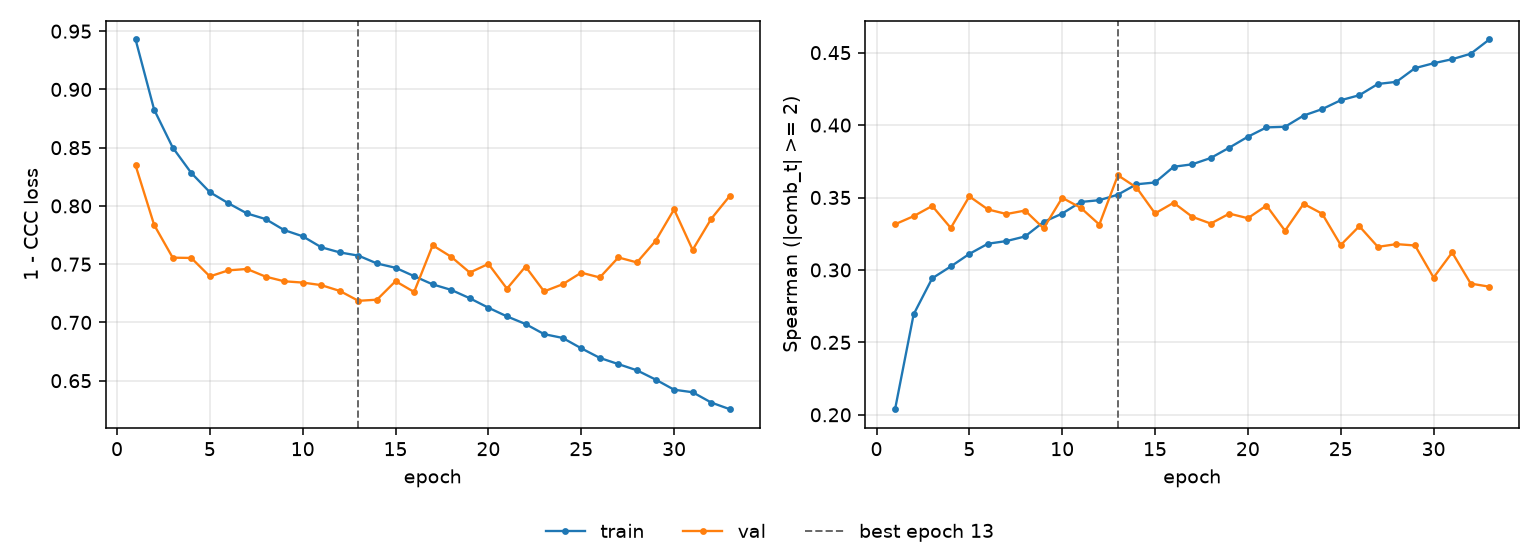

The table this chart was drawn from, first rows:
epoch, tr_loss, vl_loss, tr_sp, vl_sp, is_best
1, 0.9429, 0.8348, 0.2038, 0.3315, False
2, 0.8826, 0.7837, 0.2694, 0.3371, False
3, 0.8501, 0.7556, 0.2942, 0.3442, False
4, 0.8283, 0.7553, 0.3024, 0.329, False
5, 0.8118, 0.7395, 0.3111, 0.3508, False
6, 0.8023, 0.7447, 0.3181, 0.3418, False
7, 0.7935, 0.7459, 0.3199, 0.3386, False
8, 0.7887, 0.7393, 0.3231, 0.341, False
9, 0.7793, 0.7353, 0.3331, 0.3287, False
10, 0.7739, 0.7342, 0.3389, 0.3498, False
11, 0.7645, 0.732, 0.3469, 0.3429, False
12, 0.7601, 0.727, 0.3481, 0.3313, False
13, 0.7573, 0.7185, 0.352, 0.3653, True
14, 0.7506, 0.7195, 0.3591, 0.3569, False
15, 0.7469, 0.7354, 0.3604, 0.339, False
16, 0.7397, 0.7261, 0.3712, 0.3464, False
17, 0.7327, 0.7662, 0.3729, 0.3367, False
18, 0.7279, 0.7563, 0.3773, 0.332, False
19, 0.7207, 0.7428, 0.3844, 0.3389, False
20, 0.7126, 0.7503, 0.392, 0.3357, False
21, 0.7052, 0.729, 0.3984, 0.3444, False
22, 0.6986, 0.748, 0.3988, 0.3271, False
23, 0.69, 0.7266, 0.4066, 0.3457, False
24, 0.6867, 0.7328, 0.411, 0.3388, False
25, 0.6778, 0.7427, 0.4172, 0.3172, False
26, 0.6695, 0.7386, 0.4206, 0.3302, False
27, 0.6642, 0.7558, 0.4284, 0.3159, False
28, 0.6589, 0.7515, 0.4299, 0.3178, False
29, 0.651, 0.7699, 0.4393, 0.3169, False
30, 0.6423, 0.797, 0.4427, 0.2948, False
31, 0.6401, 0.7623, 0.4455, 0.312, False
32, 0.6313, 0.7889, 0.4492, 0.2906, False
33, 0.6255, 0.8086, 0.4591, 0.2884, False
